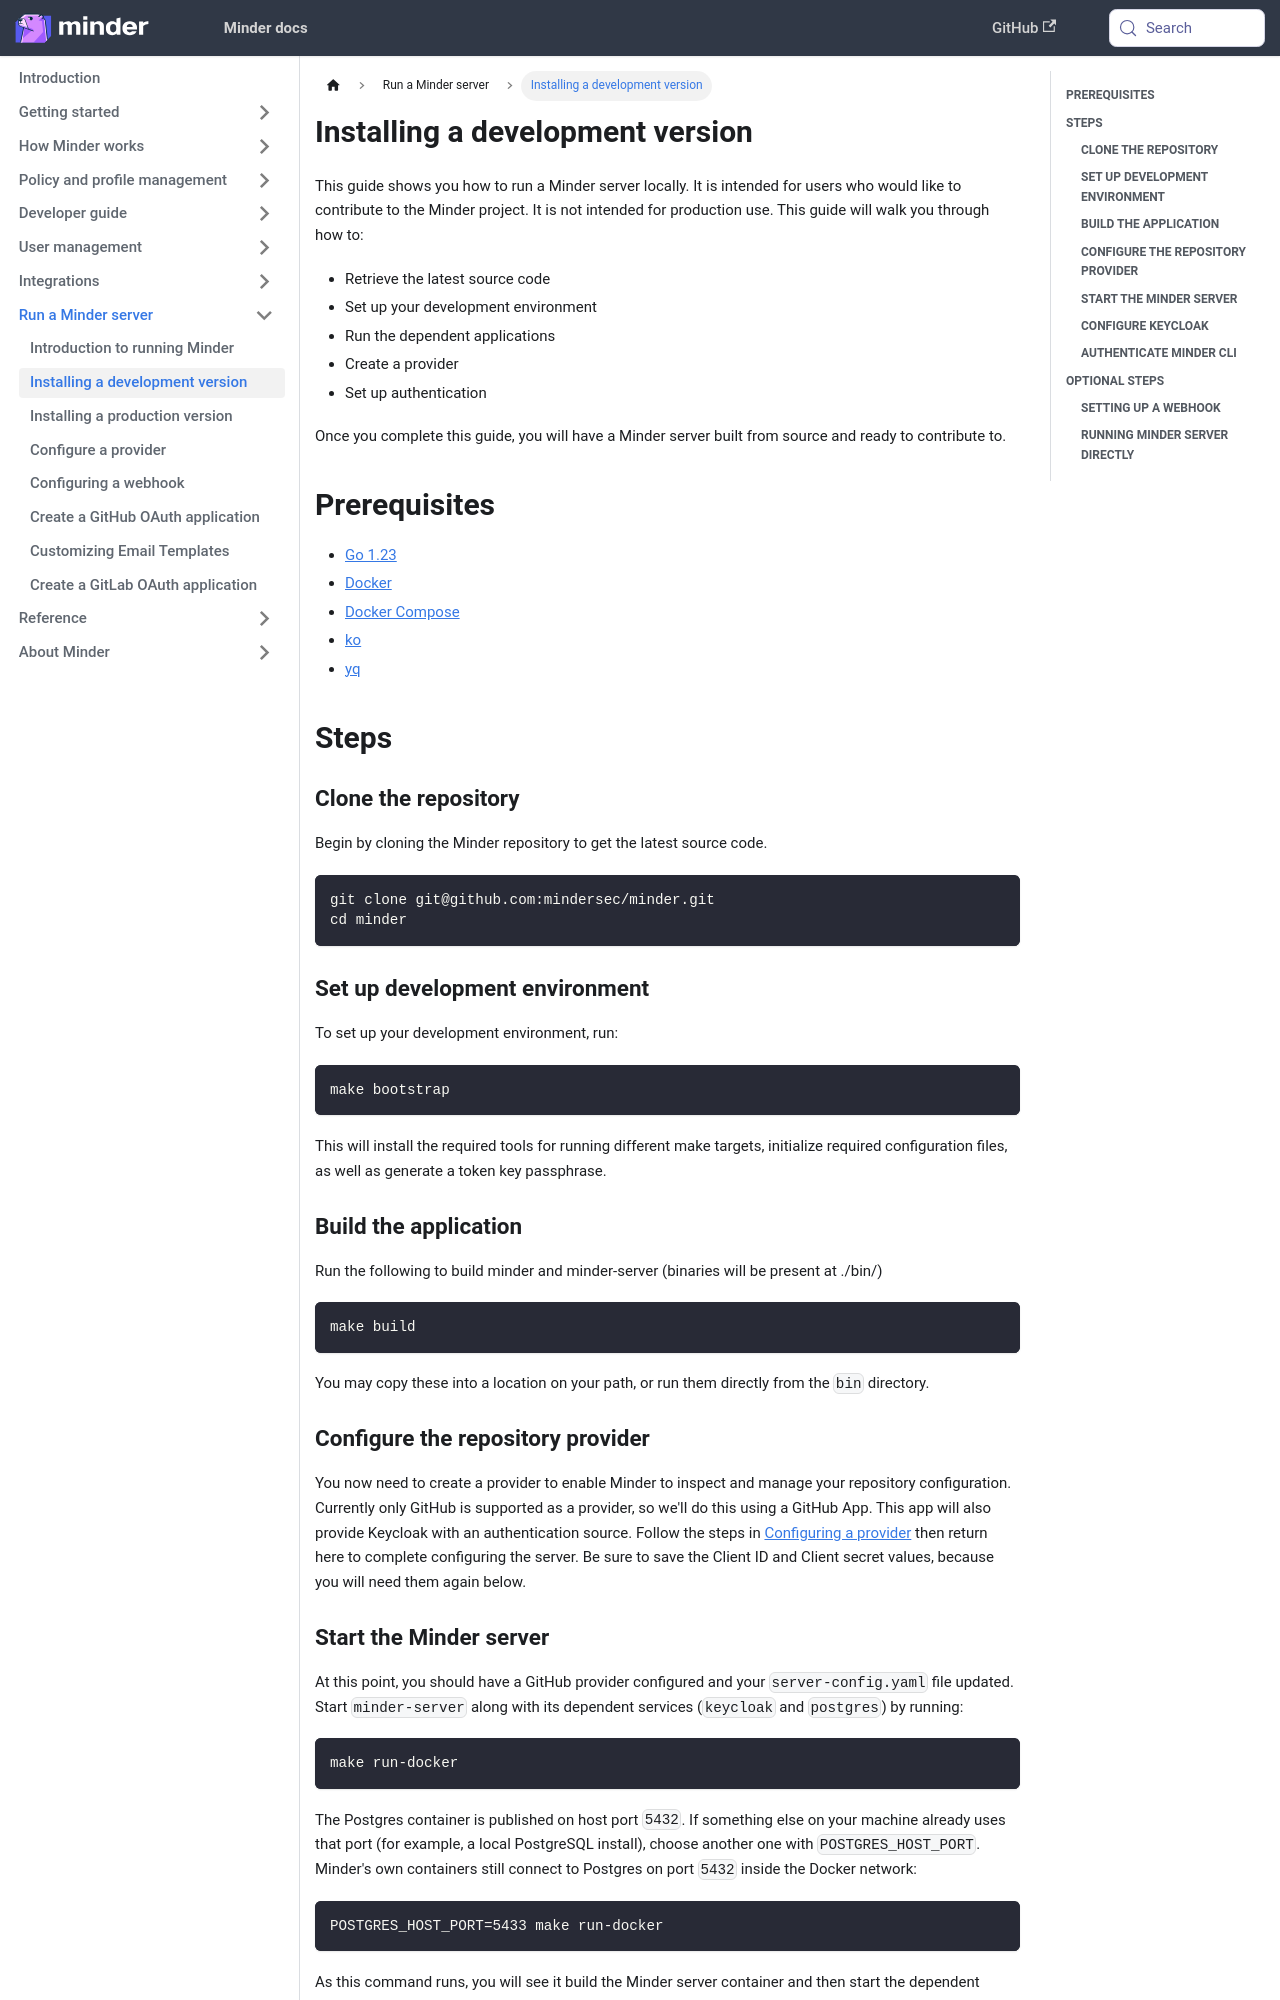

repository: mindersec/minder · page: run_minder_server/run_the_server.html · generator: docusaurus

---
title: Installing a development version
sidebar_position: 10
---

This guide shows you how to run a Minder server locally. It is intended for
users who would like to contribute to the Minder project. It is not intended for
production use. This guide will walk you through how to:

- Retrieve the latest source code
- Set up your development environment
- Run the dependent applications
- Create a provider
- Set up authentication

Once you complete this guide, you will have a Minder server built from source
and ready to contribute to.

## Prerequisites

- [Go 1.23](https://golang.org/doc/install)
- [Docker](https://docs.docker.com/get-docker/)
- [Docker Compose](https://docs.docker.com/compose/install/)
- [ko](https://ko.build/install/)
- [yq](https://github.com/mikefarah/yq)

## Steps

### Clone the repository

Begin by cloning the Minder repository to get the latest source code.

```bash
git clone git@github.com:mindersec/minder.git
cd minder
```

### Set up development environment

To set up your development environment, run:

```bash
make bootstrap
```

This will install the required tools for running different make targets,
initialize required configuration files, as well as generate a token key
passphrase.

### Build the application

Run the following to build minder and minder-server (binaries will be present at
./bin/)

```bash
make build
```

You may copy these into a location on your path, or run them directly from the
`bin` directory.

### Configure the repository provider

You now need to create a provider to enable Minder to inspect and manage your
repository configuration. Currently only GitHub is supported as a provider, so
we'll do this using a GitHub App. This app will also provide Keycloak with an
authentication source. Follow the steps in
[Configuring a provider](./config_provider.md) then return here to complete
configuring the server. Be sure to save the Client ID and Client secret values,
because you will need them again below.
